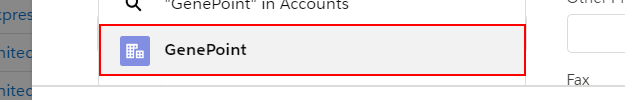
Task: Sales force project
Workflow: test

Step 1: type a value into the link in window 'New Contact | Salesforce' (chrome.exe)
